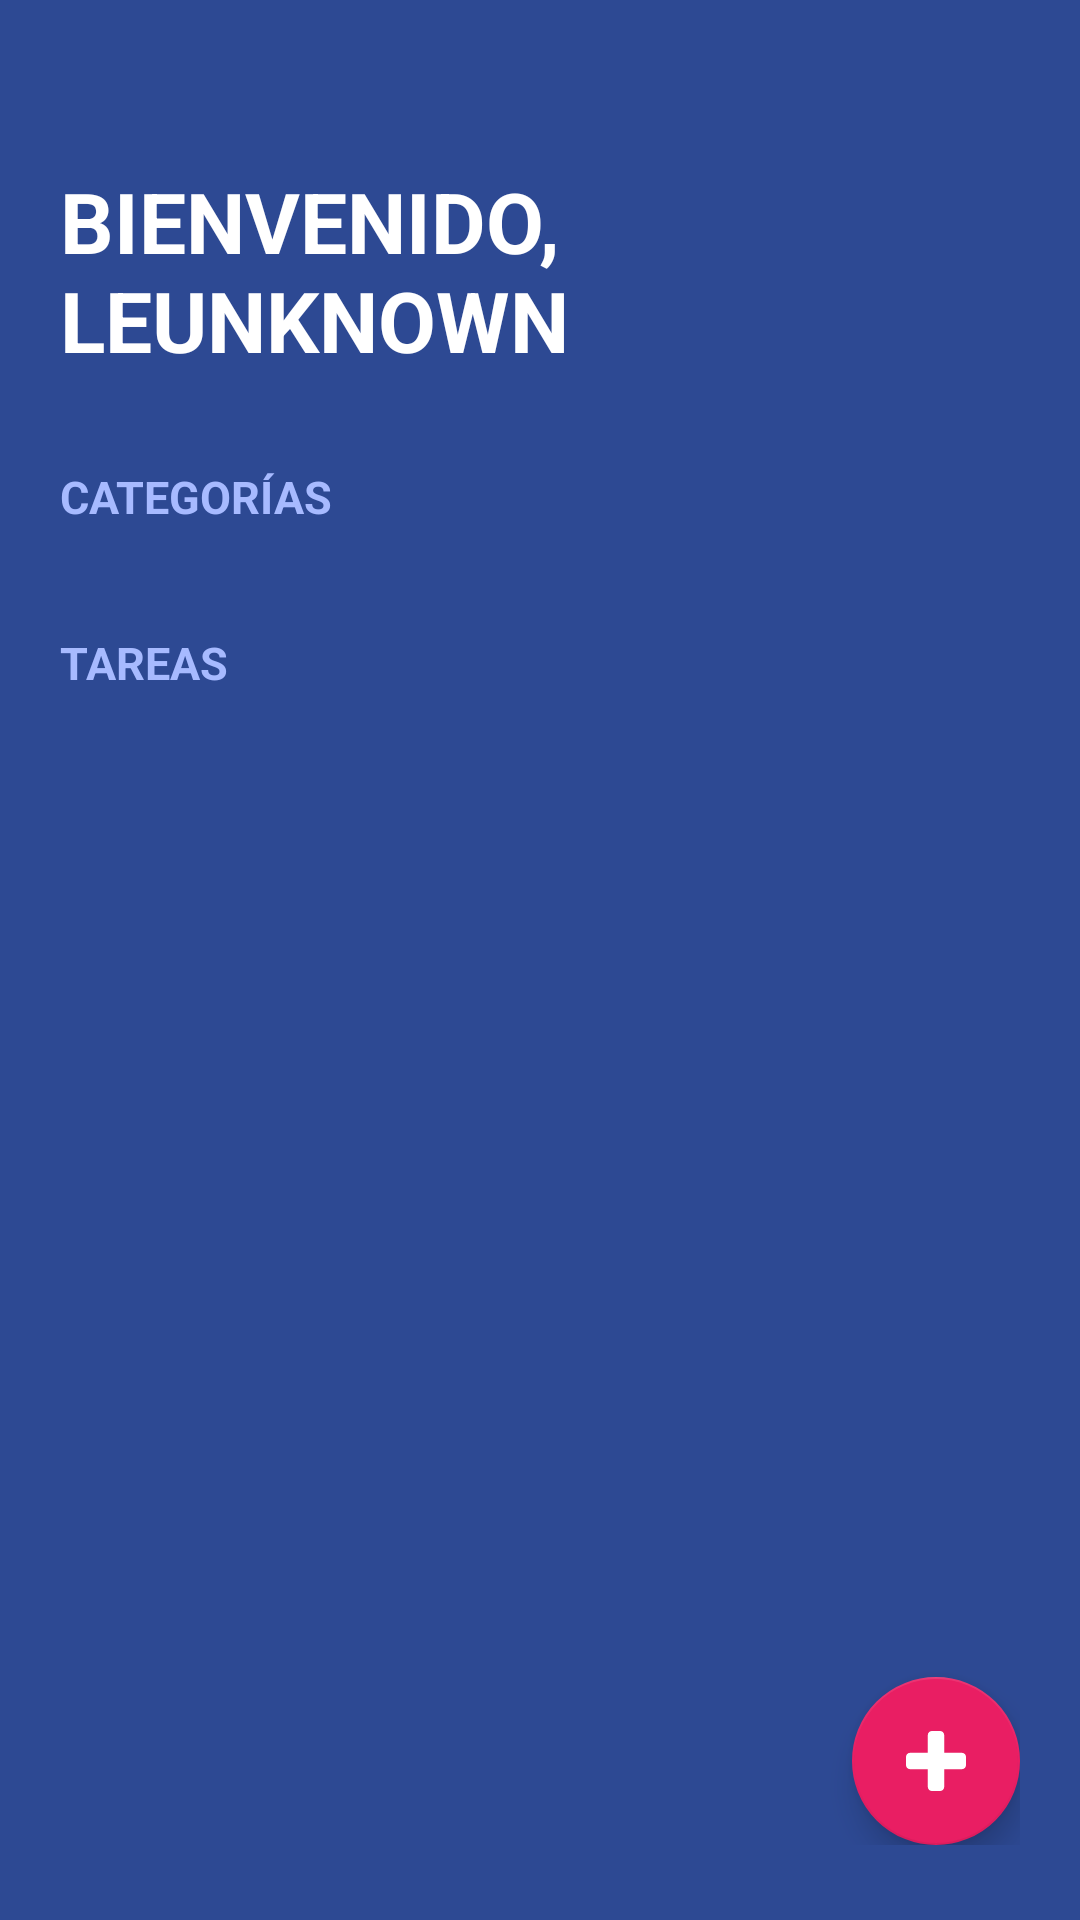

The Android layout XML behind this screen, and the referenced resources:
<!-- AndroidManifest.xml: activity theme Theme.TodoApp -->
<!-- res/layout/todo_app.xml -->
<?xml version="1.0" encoding="utf-8"?>
<androidx.constraintlayout.widget.ConstraintLayout xmlns:android="http://schemas.android.com/apk/res/android"
    xmlns:app="http://schemas.android.com/apk/res-auto"
    xmlns:tools="http://schemas.android.com/tools"
    android:layout_width="match_parent"
    android:layout_height="match_parent"
    android:paddingVertical="25dp"
    android:paddingHorizontal="20dp"
    android:background="@color/todo_app_background"
    tools:context=".todoapp.TodoAppActivity">
    <TextView
        android:id="@+id/tvTitle"
        android:text="@string/todo_app_title"
        android:layout_height="wrap_content"
        android:layout_width="match_parent"
        android:textColor="@color/white"
        android:textAllCaps="true"
        android:textSize="28sp"
        android:paddingTop="30dp"
        android:paddingBottom="5dp"
        android:textStyle="bold"
        app:layout_constraintTop_toTopOf="parent"
        app:layout_constraintLeft_toLeftOf="parent"
        app:layout_constraintRight_toRightOf="parent"/>
    <TextView
        android:id="@+id/tvCategoryTitle"
        android:text="@string/todo_app_categories"
        style="@style/TodoAppSubtitle"
        app:layout_constraintTop_toBottomOf="@+id/tvTitle"
        app:layout_constraintLeft_toLeftOf="parent"/>
    <androidx.recyclerview.widget.RecyclerView
        android:id="@+id/rvTaskCategories"
        android:layout_width="match_parent"
        android:layout_height="wrap_content"
        android:layout_marginTop="10dp"
        app:layout_constraintTop_toBottomOf="@id/tvCategoryTitle"
        app:layout_constraintLeft_toLeftOf="parent"
        app:layout_constraintRight_toRightOf="parent"/>
    <TextView
        android:id="@+id/tvTaskSubtitle"
        android:text="@string/todo_app_tasks"
        style="@style/TodoAppSubtitle"
        app:layout_constraintTop_toBottomOf="@+id/rvTaskCategories"
        app:layout_constraintLeft_toLeftOf="parent"/>
    <androidx.recyclerview.widget.RecyclerView
        android:id="@+id/rvTasks"
        android:layout_width="match_parent"
        android:layout_height="0dp"
        android:layout_marginTop="10dp"
        app:layout_constraintBottom_toBottomOf="parent"
        app:layout_constraintLeft_toLeftOf="parent"
        app:layout_constraintRight_toRightOf="parent"
        app:layout_constraintTop_toBottomOf="@id/tvTaskSubtitle" />
    <com.google.android.material.floatingactionbutton.FloatingActionButton
        android:id="@+id/fabAddTask"
        android:layout_width="wrap_content"
        android:layout_height="wrap_content"
        app:layout_constraintRight_toRightOf="parent"
        app:layout_constraintBottom_toBottomOf="parent"
        android:src="@drawable/ic_plus"
        app:backgroundTint="@color/todo_app_accent"
        app:tint="@color/white"
        app:maxImageSize="20dp"/>
</androidx.constraintlayout.widget.ConstraintLayout>
<!-- resources referenced by this layout -->
<resources>
  <color name="todo_app_accent">#E91E63</color>
  <color name="todo_app_background">#FF2D4993</color>
  <color name="white">#FFFFFFFF</color>
  <!-- drawable ic_plus (drawable) -->
  <vector xmlns:android="http://schemas.android.com/apk/res/android"
      android:width="80dp"
      android:height="80dp"
      android:viewportWidth="80"
      android:viewportHeight="80">
    <group>
      <clip-path
          android:pathData="M0,0h80v80h-80z"/>
      <path
          android:pathData="M80,34.546V45.454C80,46.97 79.47,48.258 78.409,49.318C77.349,50.379 76.061,50.909 74.546,50.909H50.909V74.546C50.909,76.061 50.379,77.349 49.318,78.409C48.258,79.47 46.97,80 45.454,80H34.546C33.03,80 31.742,79.47 30.682,78.409C29.621,77.349 29.091,76.061 29.091,74.546V50.909H5.455C3.939,50.909 2.652,50.379 1.591,49.318C0.53,48.258 0,46.97 0,45.454V34.546C0,33.03 0.53,31.742 1.591,30.682C2.652,29.621 3.939,29.091 5.455,29.091H29.091V5.455C29.091,3.939 29.621,2.652 30.682,1.591C31.742,0.53 33.03,0 34.546,0H45.454C46.97,0 48.258,0.53 49.318,1.591C50.379,2.652 50.909,3.939 50.909,5.455V29.091H74.546C76.061,29.091 77.349,29.621 78.409,30.682C79.47,31.742 80,33.03 80,34.546Z"
          android:fillColor="#000000"/>
    </group>
  </vector>
  <string name="todo_app_categories">Categorías</string>
  <string name="todo_app_tasks">Tareas</string>
  <string name="todo_app_title">Bienvenido, Leunknown</string>
  <style name="TodoAppSubtitle">
          <item name="android:layout_height">wrap_content</item>
          <item name="android:layout_width">wrap_content</item>
          <item name="android:layout_marginTop">25dp</item>
          <item name="android:textColor">@color/todo_app_subtitle_text</item>
          <item name="android:textAllCaps">true</item>
          <item name="android:textSize">15sp</item>
          <item name="android:textStyle">bold</item>
      </style>
  <style name="Theme.TodoApp" parent="Theme.MaterialComponents.DayNight.NoActionBar">
          
          <item name="colorPrimary">@color/purple_500</item>
          <item name="colorPrimaryVariant">@color/purple_700</item>
          <item name="colorOnPrimary">@color/white</item>
          
          <item name="colorSecondary">@color/teal_200</item>
          <item name="colorSecondaryVariant">@color/teal_700</item>
          <item name="colorOnSecondary">@color/black</item>
          
          <item name="android:statusBarColor" tools:targetApi="l">@color/todo_app_background</item>
          
      </style>
  <color name="todo_app_subtitle_text">#A7BAFF</color>
  <color name="purple_500">#FF6200EE</color>
  <color name="purple_700">#FF3700B3</color>
  <color name="teal_200">#FF03DAC5</color>
  <color name="teal_700">#FF018786</color>
  <color name="black">#FF000000</color>
</resources>
